The GitHub repository kylewang1999/BCCD_Dataset contains a labelled image folder "BCCD_410_split" with 5 categories: eosinophil, lymphocyte, monocyte, neutrophil, basophil. Examples follow, each with its label.

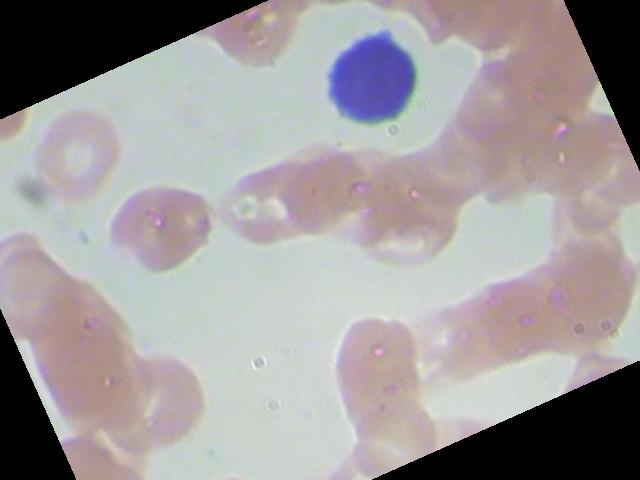
Label: lymphocyte

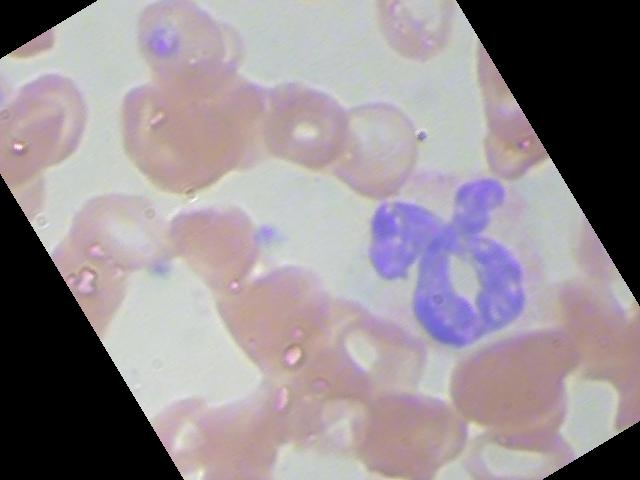
Label: neutrophil

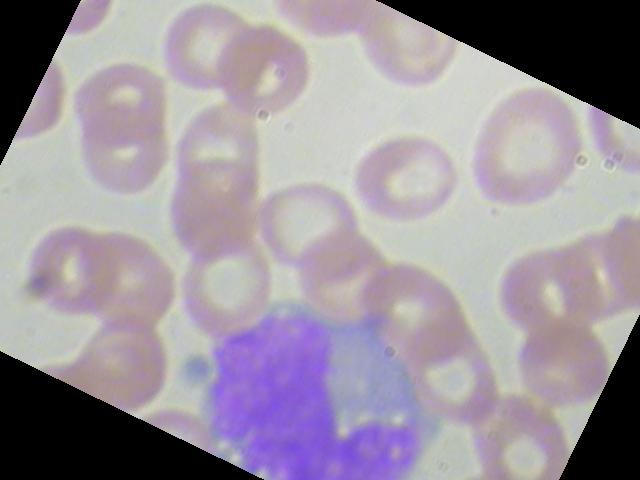
Label: monocyte

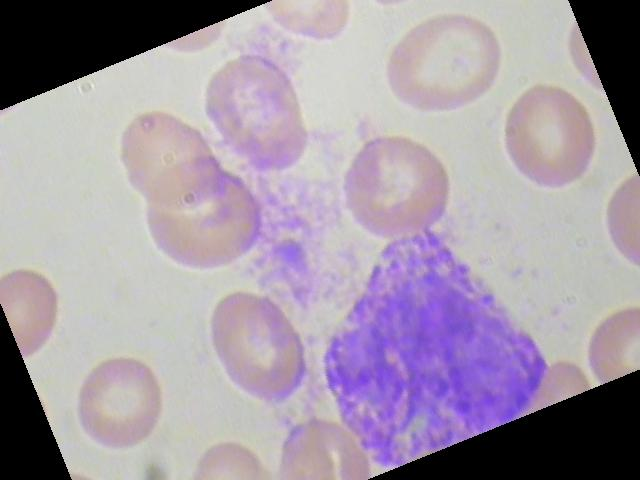
Label: basophil

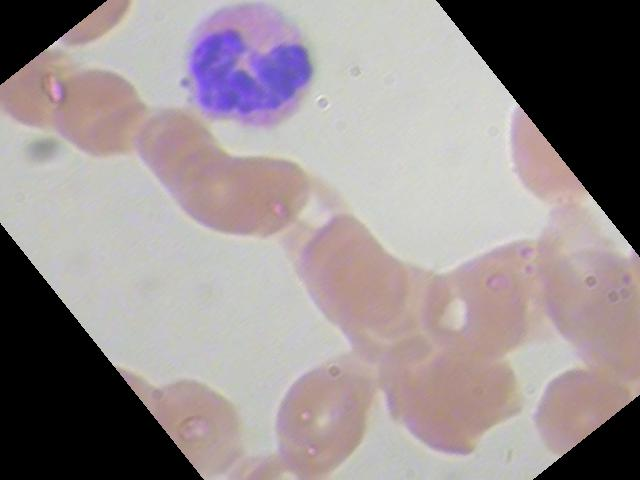
Label: eosinophil

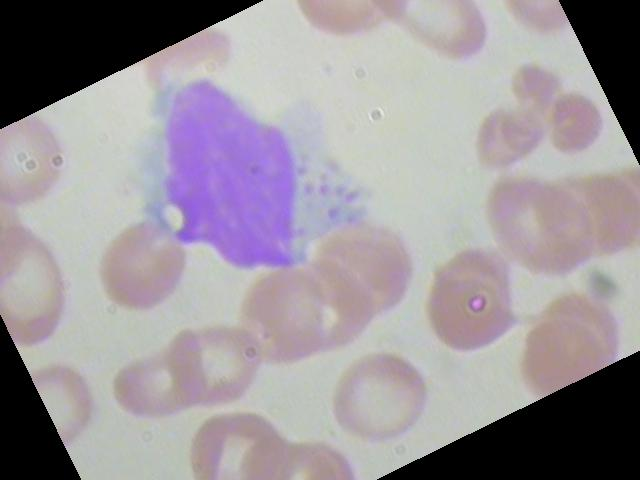
Label: monocyte
